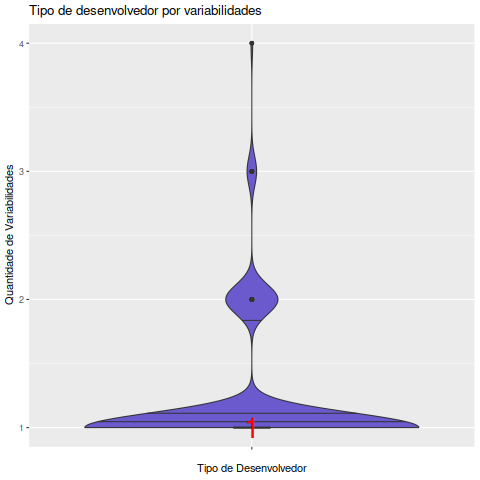

The table this chart was drawn from, first rows:
Variabilidades, Data, EhAutor, Desenvolvedor
, 2005-07-01, Autor, 1
, 2005-07-01, Colaborador, 1
, 2005-08-01, Autor, 1
, 2005-08-01, Colaborador, 1
, 2005-09-01, Autor, 1
, 2005-09-01, Colaborador, 1
, 2005-10-01, Autor, 1
, 2005-10-01, Colaborador, 1
, 2005-11-01, Colaborador, 1
, 2005-12-01, Autor, 1
, 2005-12-01, Colaborador, 1
, 2006-07-01, Autor, 1
, 2006-11-01, Colaborador, 1
, 2006-12-01, Colaborador, 1
, 2007-03-01, Colaborador, 1
, 2008-03-01, Autor, 1
, 2008-03-01, Colaborador, 1
, 2008-05-01, Autor, 1
, 2008-05-01, Colaborador, 1
, 2008-06-01, Colaborador, 1
, 2008-10-01, Colaborador, 1
, 2008-11-01, Autor, 1
, 2008-11-01, Colaborador, 1
, 2008-12-01, Colaborador, 2
, 2009-02-01, Colaborador, 2
, 2009-03-01, Autor, 1
, 2009-03-01, Colaborador, 2
, 2009-04-01, Colaborador, 1
, 2009-05-01, Colaborador, 1
, 2009-06-01, Colaborador, 2
, 2009-07-01, Autor, 1
, 2009-07-01, Colaborador, 2
, 2009-08-01, Autor, 1
, 2009-08-01, Colaborador, 2
, 2009-09-01, Autor, 1
, 2009-09-01, Colaborador, 2
, 2009-10-01, Autor, 1
, 2009-10-01, Colaborador, 2
, 2009-11-01, Autor, 1
, 2009-11-01, Colaborador, 2
, 2009-12-01, Autor, 1
, 2009-12-01, Colaborador, 2
, 2010-01-01, Autor, 1
, 2010-01-01, Colaborador, 1
, 2010-02-01, Autor, 1
, 2010-02-01, Colaborador, 2
, 2010-03-01, Autor, 1
, 2010-03-01, Colaborador, 2
, 2010-04-01, Autor, 1
, 2010-04-01, Colaborador, 2
, 2010-05-01, Autor, 1
, 2010-05-01, Colaborador, 2
, 2010-06-01, Autor, 2
, 2010-06-01, Colaborador, 1
, 2010-07-01, Autor, 1
, 2010-07-01, Colaborador, 2
, 2010-08-01, Autor, 2
, 2010-08-01, Colaborador, 2
, 2010-09-01, Autor, 3
, 2010-09-01, Colaborador, 2
... 648 more rows
